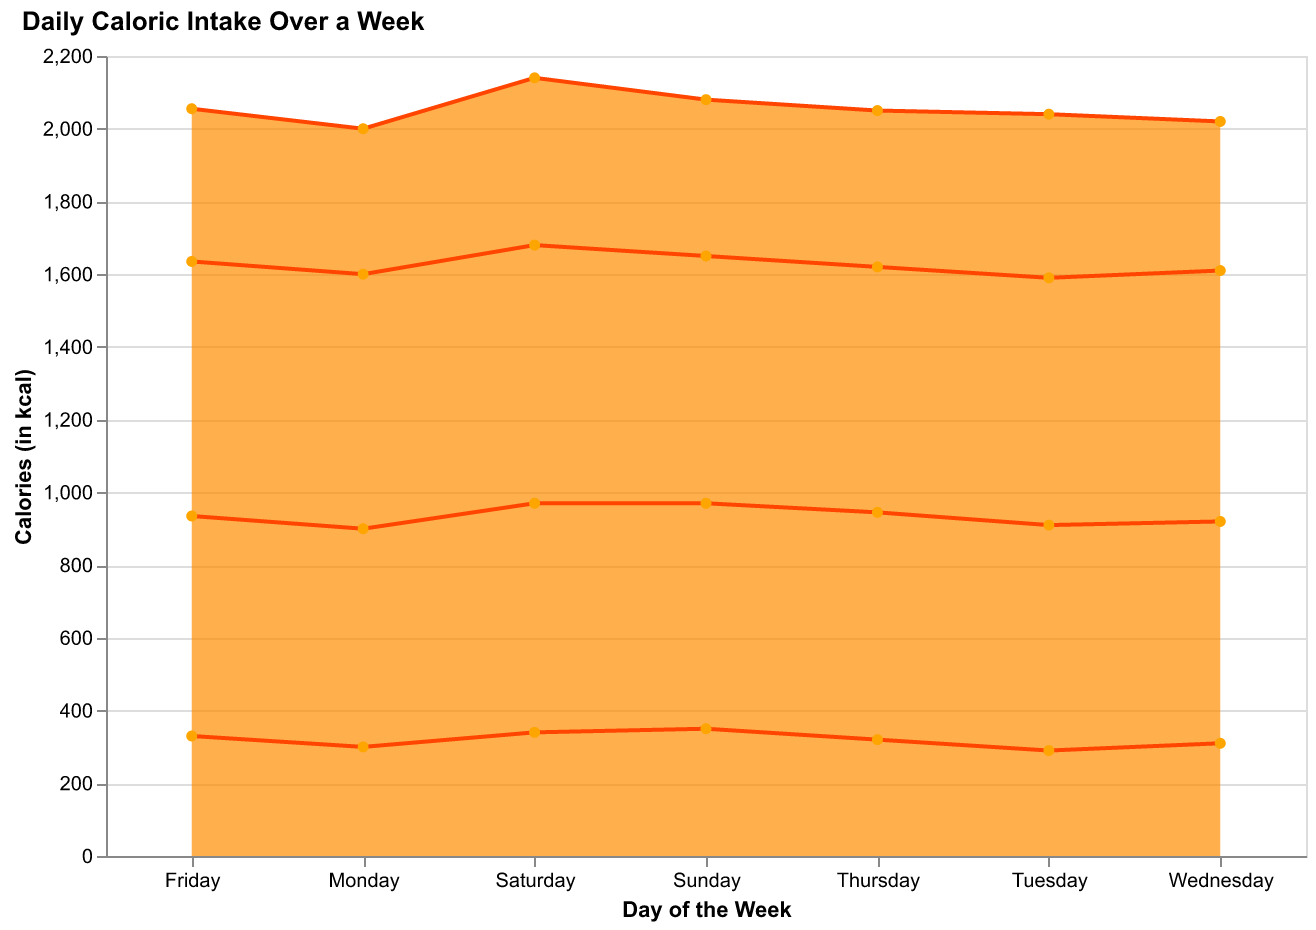

Source data for this figure (header and first rows):
Day, Time, Calories
Monday, Breakfast, 400
Monday, Lunch, 600
Monday, Dinner, 700
Monday, Snacks, 300
Tuesday, Breakfast, 450
Tuesday, Lunch, 620
Tuesday, Dinner, 680
Tuesday, Snacks, 290
Wednesday, Breakfast, 410
Wednesday, Lunch, 610
Wednesday, Dinner, 690
Wednesday, Snacks, 310
Thursday, Breakfast, 430
Thursday, Lunch, 625
Thursday, Dinner, 675
Thursday, Snacks, 320
Friday, Breakfast, 420
Friday, Lunch, 605
Friday, Dinner, 700
Friday, Snacks, 330
Saturday, Breakfast, 460
Saturday, Lunch, 630
Saturday, Dinner, 710
Saturday, Snacks, 340
Sunday, Breakfast, 430
Sunday, Lunch, 620
Sunday, Dinner, 680
Sunday, Snacks, 350
